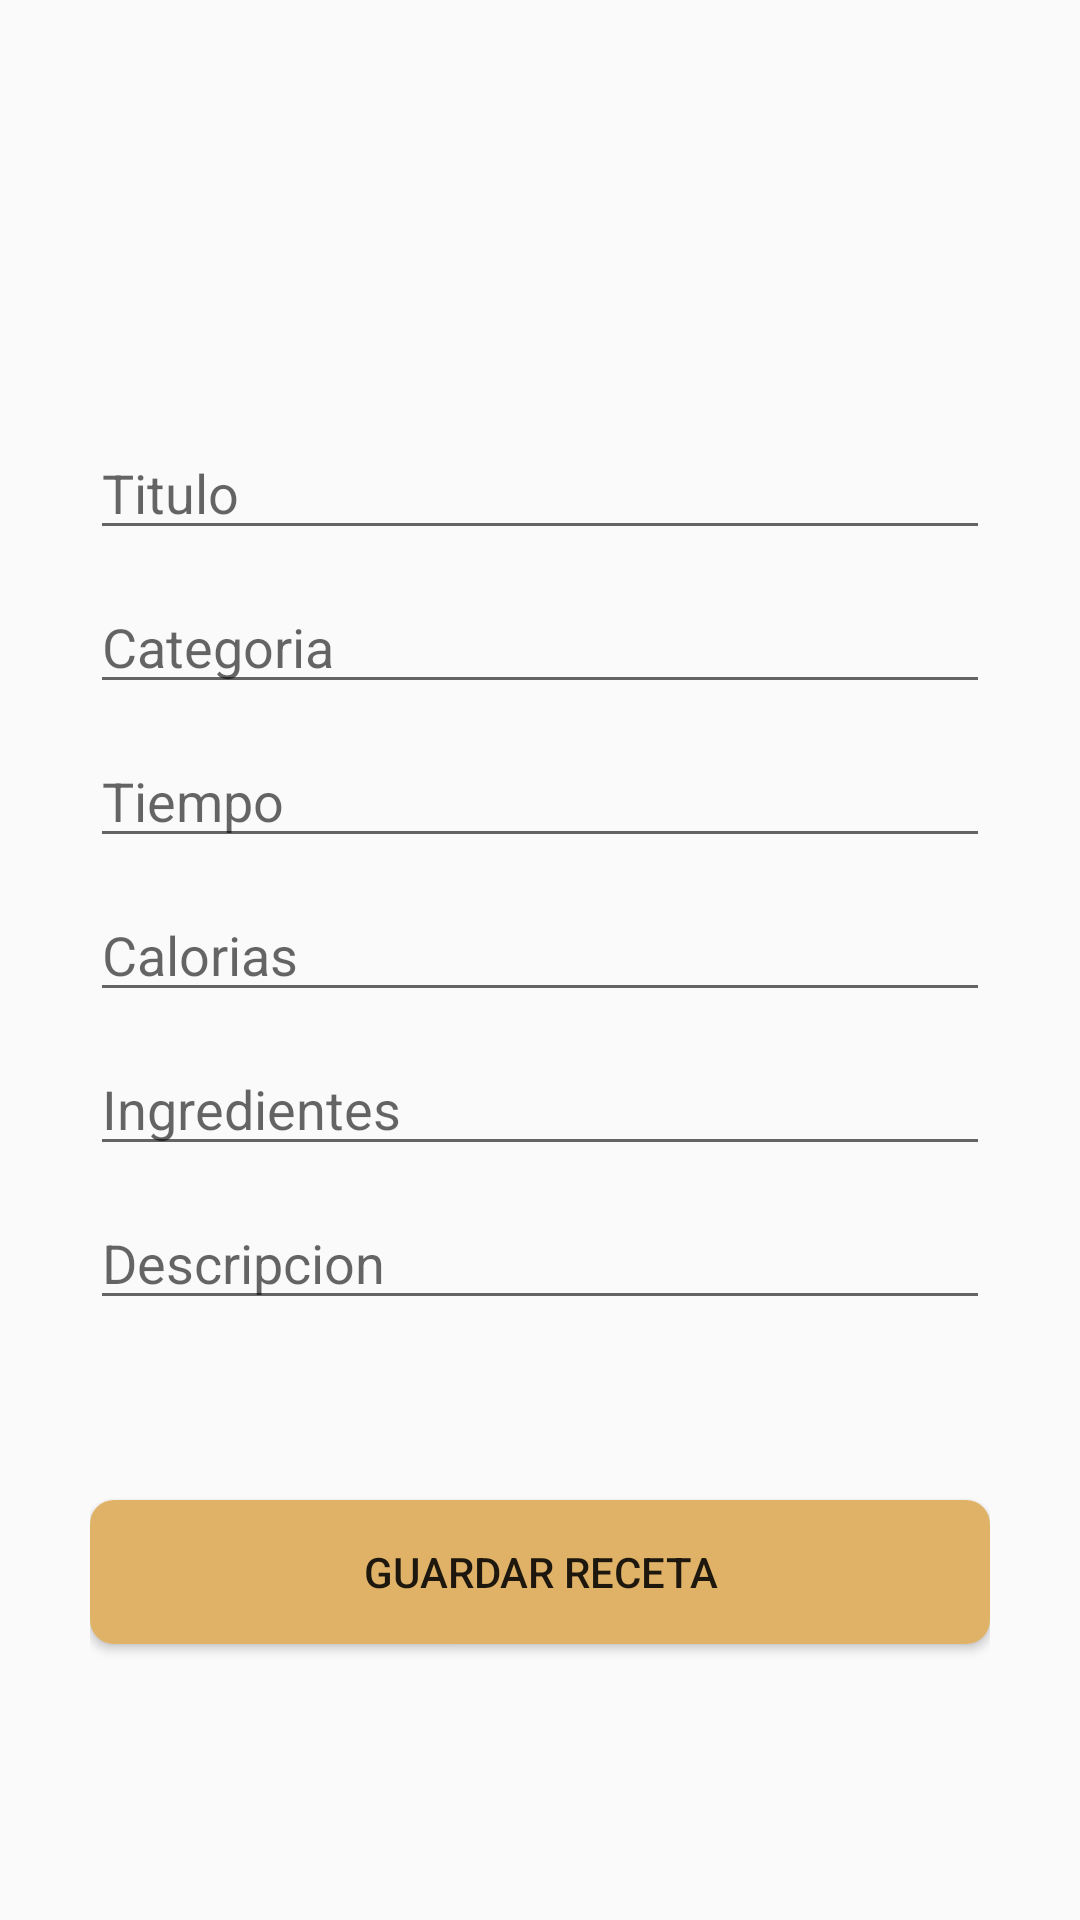

Write the Android layout XML for this screen, with the resource values it uses.
<!-- AndroidManifest.xml: application theme AppTheme -->
<!-- res/layout/fragment_create_register.xml -->
<?xml version="1.0" encoding="utf-8"?>
<LinearLayout xmlns:android="http://schemas.android.com/apk/res/android"
    xmlns:app="http://schemas.android.com/apk/res-auto"
    xmlns:tools="http://schemas.android.com/tools"
    android:layout_width="fill_parent"
    android:layout_height="fill_parent"
    android:gravity="center"
    android:orientation="vertical"
    android:paddingStart="30dp"
    android:paddingTop="0dp"
    android:paddingEnd="30dp"
    tools:context=".CreateRegisterFragment">


    <Space
        android:layout_width="wrap_content"
        android:layout_height="50dp" />



    <EditText
        android:id="@+id/titulo"
        android:layout_width="match_parent"
        android:layout_height="wrap_content"
        android:hint="Titulo" />
    <Space
        android:layout_width="wrap_content"
        android:layout_height="10dp" />


    <EditText
        android:id="@+id/categoria"
        android:layout_width="match_parent"
        android:layout_height="wrap_content"
        android:hint="Categoria"/>

    <Space
        android:layout_width="wrap_content"
        android:layout_height="10dp" />

    <EditText
        android:id="@+id/tiempo"
        android:layout_width="match_parent"
        android:layout_height="wrap_content"
        android:hint="Tiempo" />

    <Space
        android:layout_width="wrap_content"
        android:layout_height="10dp" />


    <EditText
        android:id="@+id/calorias"
        android:layout_width="match_parent"
        android:layout_height="wrap_content"
        android:hint="Calorias" />

    <Space
        android:layout_width="wrap_content"
        android:layout_height="10dp" />


    <EditText
        android:id="@+id/ingredientes"
        android:layout_width="match_parent"
        android:layout_height="wrap_content"
        android:hint="Ingredientes" />

    <Space
        android:layout_width="wrap_content"
        android:layout_height="10dp" />


    <EditText
        android:id="@+id/descripcion"
        android:layout_width="match_parent"
        android:layout_height="wrap_content"
        android:hint="Descripcion" />
    <Space
        android:layout_width="wrap_content"
        android:layout_height="20dp" />

    <ProgressBar
        android:id="@+id/progressBar"
        style="@android:style/Widget.ProgressBar.Horizontal"
        android:layout_width="match_parent"
        android:layout_height="wrap_content"
        android:indeterminate="true"
        android:visibility="invisible"/>

    <Space
        android:layout_width="wrap_content"
        android:layout_height="20dp" />



    <Button
        android:id="@+id/buttonGuardar"
        android:layout_width="300dp"
        android:layout_height="wrap_content"
        android:background="@drawable/roundedbutton"
        android:text="Guardar receta"
        />


</LinearLayout>
<!-- resources referenced by this layout -->
<resources>
  <!-- drawable roundedbutton (drawable) -->
  <?xml version="1.0" encoding="utf-8"?>
  <shape xmlns:android="http://schemas.android.com/apk/res/android"
      android:shape="rectangle">
      <solid android:color="#FFE0B268" />
      <corners android:bottomRightRadius="8dp"
          android:bottomLeftRadius="8dp"
          android:topRightRadius="8dp"
          android:topLeftRadius="8dp"/>
  </shape>
  <style name="AppTheme" parent="Theme.AppCompat.Light.DarkActionBar">
          
          <item name="colorPrimary">@color/colorPrimary</item>
          <item name="colorPrimaryDark">@color/colorPrimaryDark</item>
          <item name="colorAccent">@color/colorAccent</item>
      </style>
  <color name="colorPrimary">#e0b268</color>
  <color name="colorPrimaryDark">#e0b268</color>
  <color name="colorAccent">#7c8527</color>
</resources>
